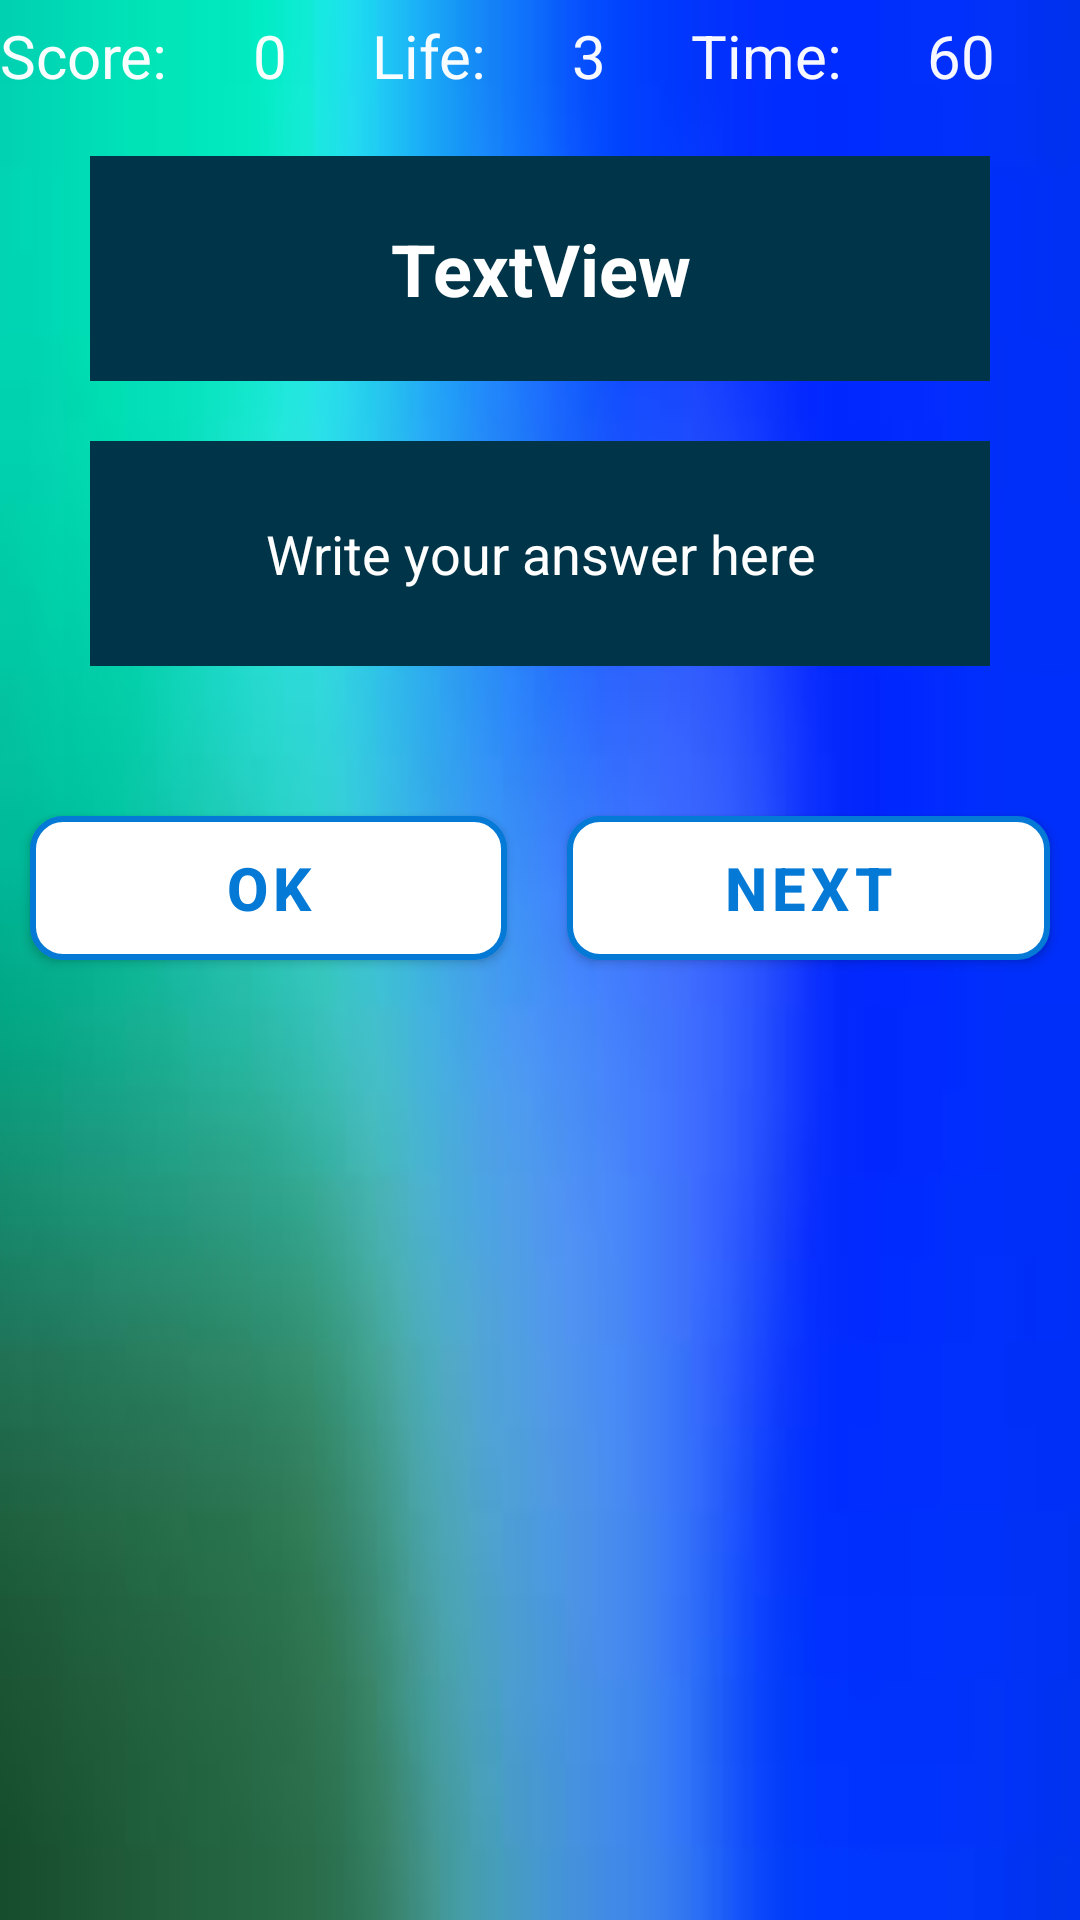

Android layout source for this screen:
<!-- AndroidManifest.xml: fallback theme Theme.MaterialComponents.DayNight.NoActionBar -->
<!-- res/layout/activity_second.xml -->
<?xml version="1.0" encoding="utf-8"?>
<LinearLayout xmlns:android="http://schemas.android.com/apk/res/android"
    xmlns:tools="http://schemas.android.com/tools"
    android:layout_width="match_parent"
    android:layout_height="match_parent"
    xmlns:app="http://schemas.android.com/apk/res-auto"
    android:background="@drawable/first1"
    android:gravity="center_horizontal"
    android:orientation="vertical"
    tools:context=".GameActivity">

    <LinearLayout
        android:layout_width="match_parent"
        android:layout_height="wrap_content"
        android:layout_marginTop="5dp"
        android:orientation="horizontal">

        <TextView
            android:id="@+id/textView"
            android:layout_width="wrap_content"
            android:layout_height="wrap_content"
            android:layout_weight="1"
            android:text="Score:"
            android:textColor="#F7FFFFFF"
            android:textSize="20sp" />

        <TextView
            android:id="@+id/textViewScore"
            android:layout_width="wrap_content"
            android:layout_height="wrap_content"
            android:layout_weight="1"
            android:text="0"
            android:textColor="#F7FFFFFF"
            android:textSize="20sp" />

        <TextView
            android:id="@+id/textView3"
            android:layout_width="wrap_content"
            android:layout_height="wrap_content"
            android:layout_weight="1"
            android:text="Life:"
            android:textColor="#F7FFFFFF"
            android:textSize="20sp" />

        <TextView
            android:id="@+id/textViewLife"
            android:layout_width="wrap_content"
            android:layout_height="wrap_content"
            android:layout_weight="1"
            android:text="3"
            android:textColor="#F7FFFFFF"
            android:textSize="20sp" />

        <TextView
            android:id="@+id/textView5"
            android:layout_width="wrap_content"
            android:layout_height="wrap_content"
            android:layout_weight="1"
            android:text="Time:"
            android:textColor="#F7FFFFFF"
            android:textSize="20sp" />

        <TextView
            android:id="@+id/textViewTimer"
            android:layout_width="wrap_content"
            android:layout_height="wrap_content"
            android:layout_weight="1"
            android:text="60"
            android:textColor="#F7FFFFFF"
            android:textSize="20sp" />

    </LinearLayout>

    <TextView
        android:id="@+id/textViewQuestion"
        android:layout_width="300dp"
        android:layout_height="75dp"
        android:layout_marginTop="20dp"
        android:background="@color/dark"
        android:gravity="center"
        android:text="TextView"
        android:textColor="@color/white"
        android:textSize="24sp"
        android:textStyle="bold" />

    <EditText
        android:id="@+id/editTextAnswer"
        android:layout_width="300dp"
        android:layout_height="75dp"
        android:layout_marginTop="20dp"
        android:ems="10"
        android:background="@color/dark"
        android:gravity="center"
        android:hint="Write your answer here"
        android:inputType="textPersonName"
        android:textColor="@color/white"
        android:textColorHint="@color/white" />

    <LinearLayout
        android:layout_width="match_parent"
        android:layout_height="wrap_content"
        android:orientation="horizontal"
        android:layout_marginTop="40dp">

        <Button
            android:id="@+id/buttonOk"
            android:layout_width="wrap_content"
            android:layout_height="wrap_content"
            android:layout_margin="10dp"
            android:layout_weight="1"
            android:background="@drawable/button_shape"
            android:text="Ok"
            android:textColor="@color/blue"
            android:textSize="20sp"
            android:textStyle="bold"
            app:backgroundTint="@null" />

        <Button
            android:id="@+id/buttonNext"
            android:layout_width="wrap_content"
            android:layout_height="wrap_content"
            android:layout_margin="10dp"
            android:layout_weight="1"
            android:background="@drawable/button_shape"
            android:text="Next"
            android:textColor="@color/blue"
            android:textSize="20sp"
            android:textStyle="bold"
            app:backgroundTint="@null" />
    </LinearLayout>
</LinearLayout>
<!-- resources referenced by this layout -->
<resources>
  <color name="blue">#0479D6</color>
  <color name="dark">#003549</color>
  <color name="white">#FFFFFFFF</color>
  <!-- drawable button_shape (drawable) -->
  <?xml version="1.0" encoding="utf-8"?>
  <shape xmlns:android="http://schemas.android.com/apk/res/android"
      android:shape="rectangle">
  <solid android:color="@color/white"/>
      <stroke android:color="@color/blue"
          android:width="2dp"/>
      <corners android:radius="10dp"/>
  
  </shape>
  <!-- drawable first1: jpg bitmap (drawable, 1957 bytes) -->
</resources>
